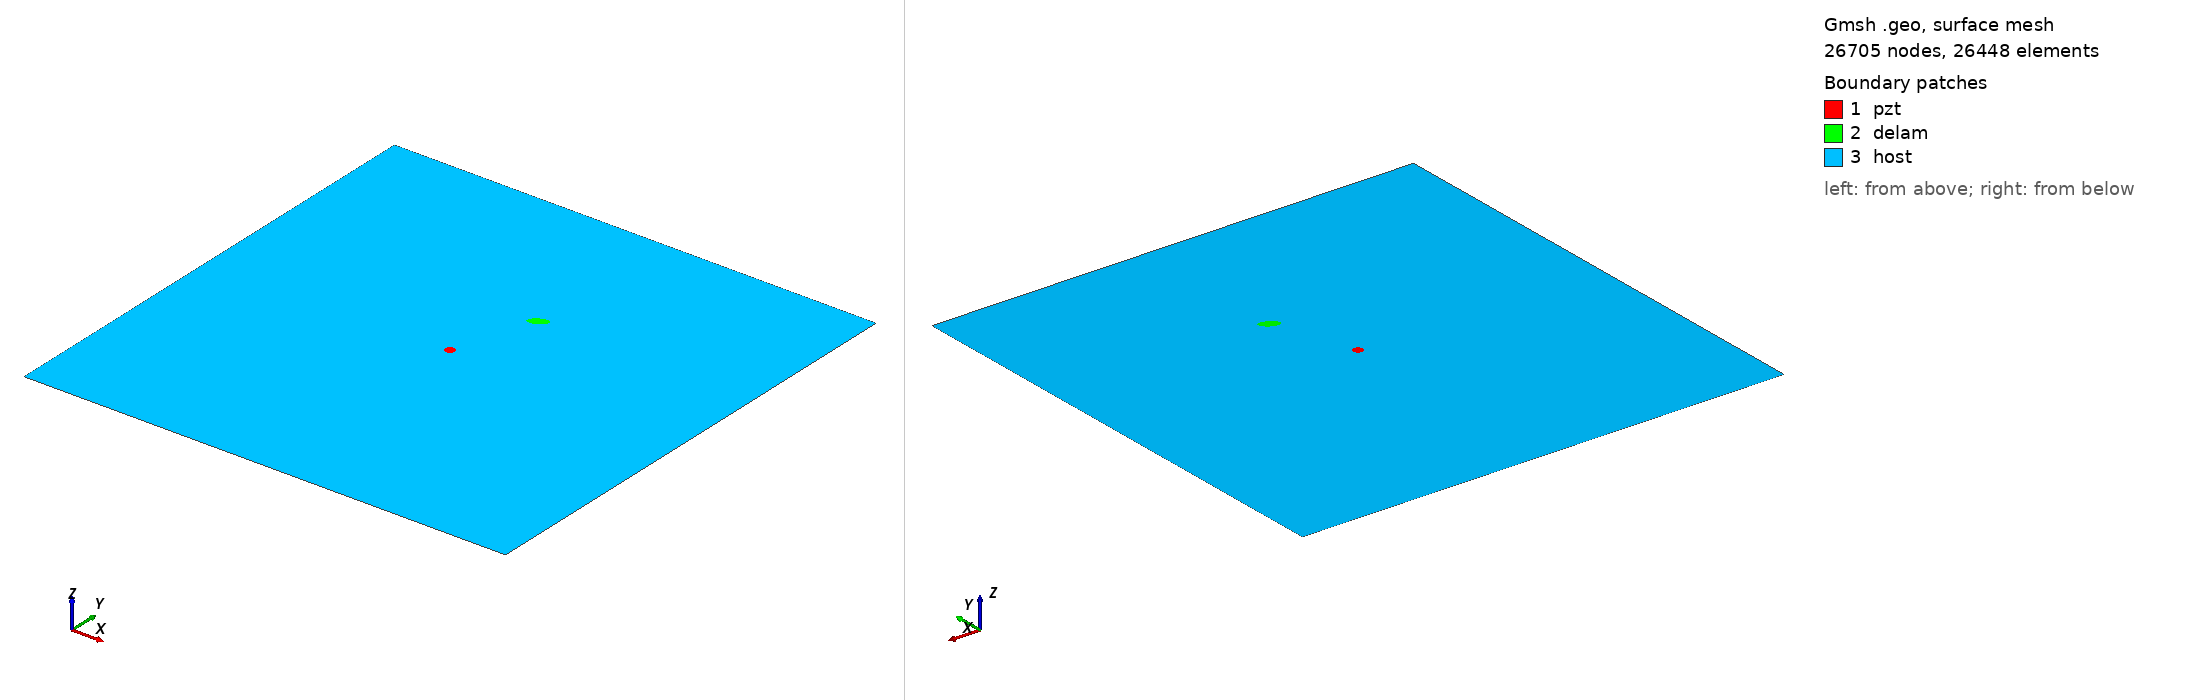

Gmsh geometry script, surface-meshed: 26705 nodes, 26448 surface elements. Boundary patches (legend numbers): 1 pzt, 2 delam, 3 host. Left view from above one corner, right view from below the opposite corner. Legend entries are the model's physical surfaces. The drawing asked Gmsh for element sizes between 1% and 20% of the model's largest extent; the script's own settings can give other sizes.

=== m_97_delam1_position_no_66_a_10mm_b_5mm_angle_30.geo (drawn) ===
SetFactory("OpenCASCADE");
L=0.500000; 
W=0.500000; 
a=0.010000; 
b=0.005000; 
x=0.277778; 
y=0.333333; 
alpha=0.166667 *Pi; 
r=0.005000; 
xpzt=0.250000; 
ypzt=0.250000; 
//+
Point(1) = {0, 0, 0, 1.0};
//+
Point(2) = {L, 0, 0, 1.0};
//+
Point(3) = {L, W, 0, 1.0};
//+
Point(4) = {0, W, 0, 1.0};
//+
Line(1) = {1, 2};
//+
Line(2) = {2, 3};
//+
Line(3) = {3, 4};
//+
Line(4) = {4, 1};
//+
Circle(5) = {xpzt, ypzt, -0, r, 0, 2*Pi};
//+
Ellipse(6) = {x, y, -0, a, b, 0, 2*Pi};
//+
Rotate {{0, 0, 1}, {x, y, 0}, alpha} {
  Curve{6}; 
}
//+
Curve Loop(1) = {4, 1, 2, 3};
//+
Curve Loop(2) = {6};
//+
Curve Loop(3) = {5};
//+
Curve Loop(4) = {6};
//+
Curve Loop(5) = {5};
//+
Plane Surface(1) = {5};
//+
Plane Surface(2) = {4};
//+
Plane Surface(3) = {1, 2, 3};
//+
Point(9) = {xpzt, ypzt, 0, 1.0};
//+
Point{9} In Surface {1};// mesh node at centre of pzt
//+
Physical Surface("pzt") = {1};
//+
Physical Surface("delam") = {2};
//+
Physical Surface("host") = {3};

Mesh.Algorithm = 6; // Frontal
Mesh.CharacteristicLengthFactor = 0.080000;
Mesh.CharacteristicLengthMin = 0.001000;
Mesh.CharacteristicLengthMax = 0.200000;
Mesh.RecombineAll = 1; // Apply recombination algorithm
Mesh.SubdivisionAlgorithm = 1; // 1: all quadrangles
Mesh.Smoothing = 1;
